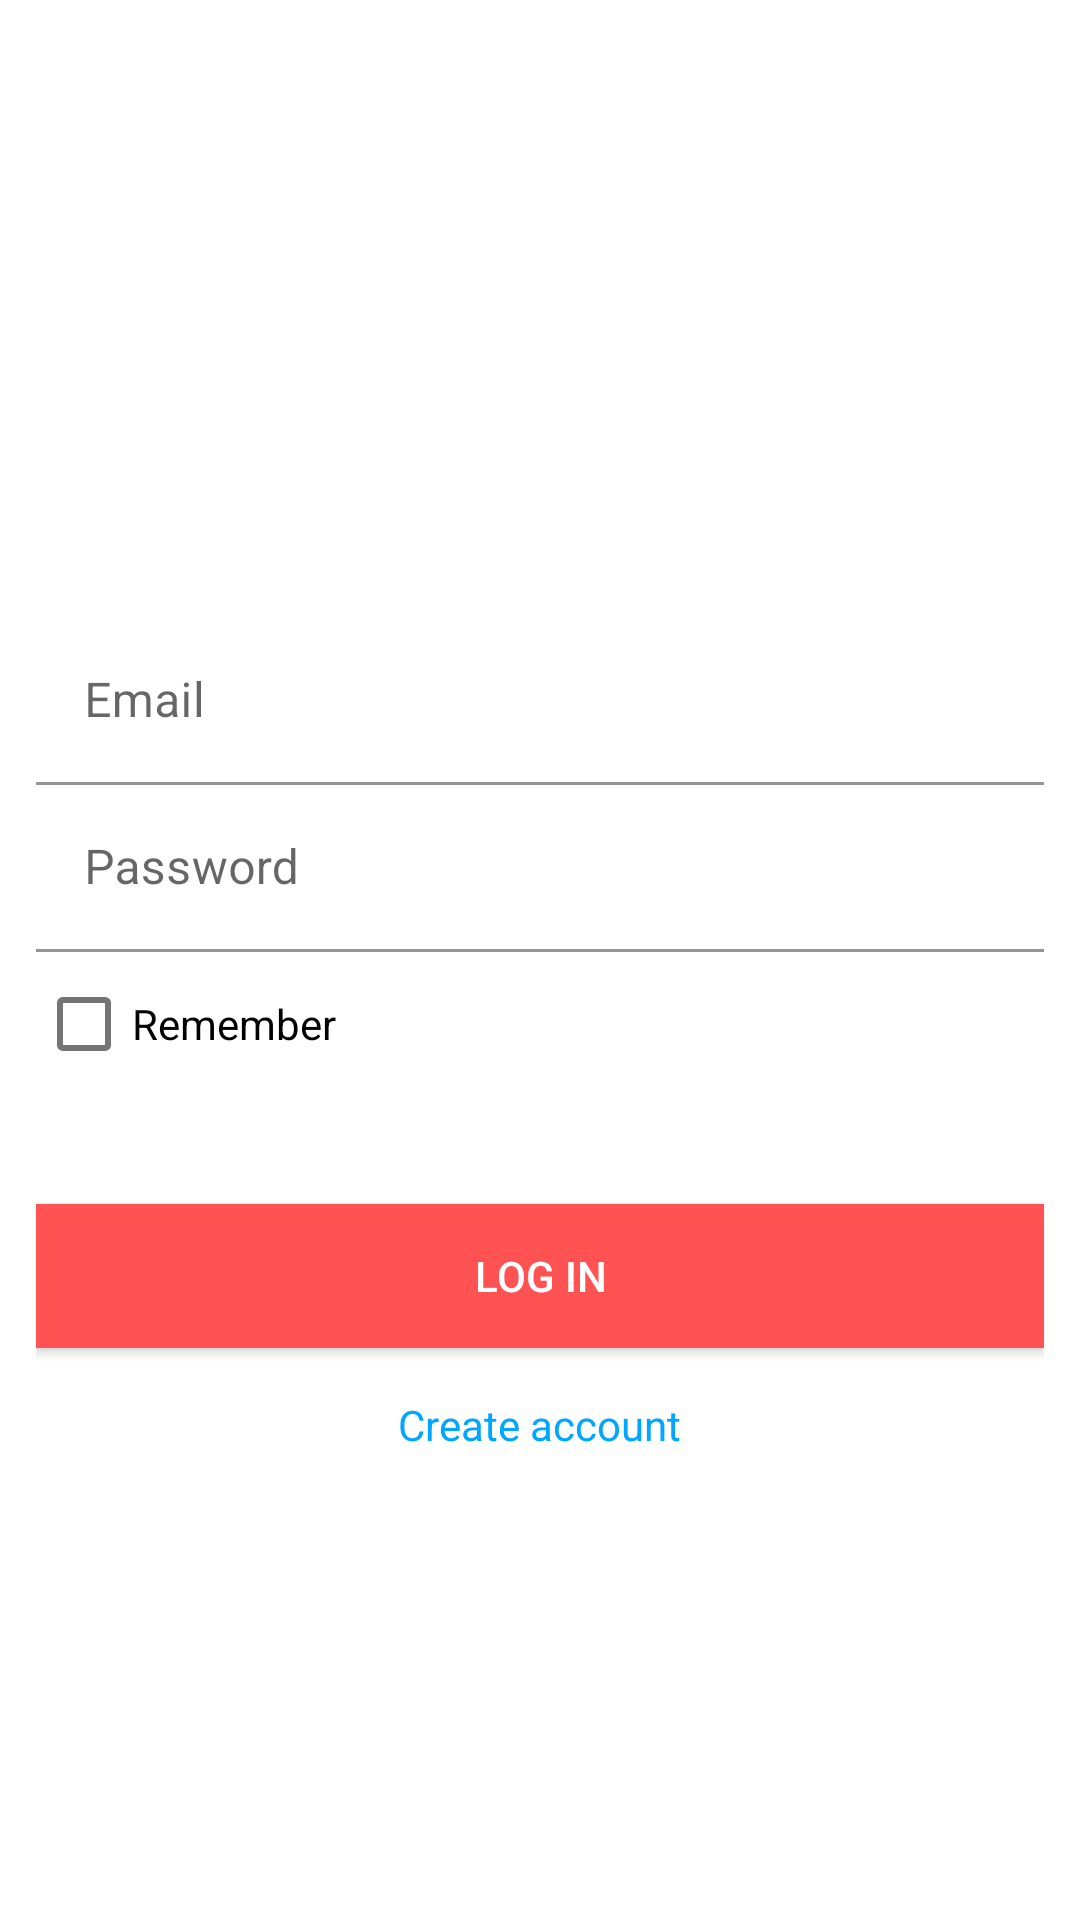

Produce the Android XML layout that renders to this screen, including the resource entries it uses.
<!-- AndroidManifest.xml: application theme Theme.GameOver -->
<!-- res/layout/login_fragment.xml -->
<?xml version="1.0" encoding="utf-8"?>
<androidx.constraintlayout.widget.ConstraintLayout xmlns:android="http://schemas.android.com/apk/res/android"
    xmlns:app="http://schemas.android.com/apk/res-auto"
    xmlns:tools="http://schemas.android.com/tools"
    android:layout_width="match_parent"
    android:layout_height="match_parent"
    android:layout_marginStart="10dp"
    android:layout_marginEnd="10dp"
    tools:context=".LoginFragment">

    <LinearLayout
        android:background="@drawable/bg_around_layout"
        android:padding="12dp"
        android:layout_width="0dp"
        android:layout_height="wrap_content"
        android:layout_marginTop="150dp"
        android:layout_marginBottom="100dp"
        android:orientation="vertical"
        app:layout_constraintBottom_toBottomOf="parent"
        app:layout_constraintEnd_toEndOf="parent"
        app:layout_constraintStart_toStartOf="parent"
        app:layout_goneMarginBottom="8dp"
        app:layout_constraintTop_toTopOf="parent">

        <com.google.android.material.textfield.TextInputLayout
            android:id="@+id/tilEmailLogin"
            android:layout_width="match_parent"
            android:layout_height="wrap_content">

            <com.google.android.material.textfield.TextInputEditText
                android:id="@+id/edtEmailLogin"
                android:layout_width="match_parent"
                android:layout_height="wrap_content"
                android:background="@color/white"
                android:hint="@string/hint_email" />
        </com.google.android.material.textfield.TextInputLayout>

        <com.google.android.material.textfield.TextInputLayout
            android:id="@+id/tilPasswordLogin"
            android:layout_width="match_parent"
            android:layout_height="wrap_content">

            <com.google.android.material.textfield.TextInputEditText
                android:id="@+id/edtPasswordLogin"
                android:layout_width="match_parent"
                android:layout_height="wrap_content"
                android:background="@color/white"
                android:hint="@string/password" />

        </com.google.android.material.textfield.TextInputLayout>


        <com.google.android.material.checkbox.MaterialCheckBox
            android:id="@+id/cbLogin"
            android:layout_width="match_parent"
            android:layout_height="wrap_content"
            android:text="@string/remember"

            />

        <androidx.appcompat.widget.AppCompatButton
            android:textColor="@color/white"
            android:id="@+id/btnLogin"
            android:layout_marginTop="36dp"
            android:layout_width="match_parent"
            android:layout_height="wrap_content"
            android:text="@string/log_in"
            android:background="@color/red_700"/>

        <androidx.appcompat.widget.AppCompatTextView
            android:id="@+id/tvCreateAccount"
            android:textColor="@color/purple_900"
            android:layout_width="wrap_content"
            android:layout_height="wrap_content"
            android:text="@string/create_account"
            android:layout_gravity="center_horizontal"
            android:layout_marginTop="16dp"/>
    </LinearLayout>


</androidx.constraintlayout.widget.ConstraintLayout>
<!-- resources referenced by this layout -->
<resources>
  <color name="purple_900">#00A6FF</color>
  <color name="red_700">#FF5252</color>
  <color name="white">#FFFFFFFF</color>
  <string name="create_account">Create account</string>
  <string name="hint_email">Email</string>
  <string name="log_in">LOG IN</string>
  <string name="password">Password</string>
  <string name="remember">Remember</string>
  <style name="Theme.GameOver" parent="Theme.MaterialComponents.DayNight.NoActionBar">
          
          <item name="colorPrimary">@color/purple_500</item>
          <item name="colorPrimaryVariant">@color/teal_900</item>
          <item name="colorOnPrimary">@color/white</item>
          
          <item name="colorSecondary">@color/teal_200</item>
          <item name="colorSecondaryVariant">@color/teal_700</item>
          <item name="colorOnSecondary">@color/black</item>
          
          <item name="android:statusBarColor" tools:targetApi="l">?attr/colorPrimaryVariant</item>
          
      </style>
  <color name="purple_500">#FF6200EE</color>
  <color name="teal_900">#00796B</color>
  <color name="teal_200">#FF03DAC5</color>
  <color name="teal_700">#FF018786</color>
  <color name="black">#FF000000</color>
</resources>
